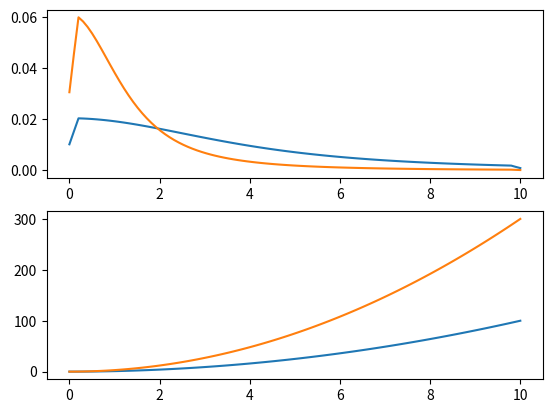

This figure's Python source:
# ===============================================================================
# Copyright 2012 Jake Ross
#
# Licensed under the Apache License, Version 2.0 (the "License");
# you may not use this file except in compliance with the License.
# You may obtain a copy of the License at
#
#   http://www.apache.org/licenses/LICENSE-2.0
#
# Unless required by applicable law or agreed to in writing, software
# distributed under the License is distributed on an "AS IS" BASIS,
# WITHOUT WARRANTIES OR CONDITIONS OF ANY KIND, either express or implied.
# See the License for the specific language governing permissions and
# limitations under the License.
# ===============================================================================

# ============= enthought library imports =======================
# ============= standard library imports ========================
import math

from numpy import array, vstack, mean, average, hstack, zeros, gradient, asarray, ones_like, column_stack, ones
# ============= local library imports  ==========================
from numpy.linalg import norm


# from pychron.core.geometry.centroid.calculate_centroid import calculate_centroid


def sort_clockwise(pts, xy, reverse=False):
    """
    pts = list of points
    xy = list of corresponding x,y tuples
    """
    xy = array(xy)
    # sort points clockwise
    try:
        xs, ys = xy.T
    except ValueError:
        xs, ys, _ = xy.T
    cx = xs.mean()
    cy = ys.mean()

    angles = [(math.atan2(y - cy, x - cx), pi) for pi, x, y in zip(pts, xs, ys)]
    angles = sorted(angles, key=lambda x: x[0], reverse=reverse)
    _, pts = list(zip(*angles))

    return list(pts)


#    self.points = list(pts)


def calc_point_along_line(x1, y1, x2, y2, L):
    """
    calculate pt (x,y) that is L units from x1, y1

    if calculated pt is past endpoint use endpoint


                * x2,y2
              /
            /
      L--- * x,y
      |  /
      *
    x1,y1

    L**2=(x-x1)**2+(y-y1)**2
    y=m*x+b

    0=(x-x1)**2+(m*x+b-y1)**2-L**2

    solve for x
    """
    run = x2 - x1

    if run:
        from scipy.optimize import fsolve

        m = (y2 - y1) / float(run)
        b = y2 - m * x2
        f = lambda x: (x - x1) ** 2 + (m * x + b - y1) ** 2 - L**2

        # initial guess x 1/2 between x1 and x2
        x = fsolve(f, x1 + (x2 - x1) / 2.0)[0]
        y = m * x + b

    else:
        x = x1
        if y2 > y1:
            y = y1 + L
        else:
            y = y1 - L

    lx, hx = min(x1, x2), max(x1, x2)
    ly, hy = min(y1, y2), max(y1, y2)
    if not lx <= x <= hx or not ly <= y <= hy:
        x, y = x2, y2

    return x, y


def calculate_reference_frame_center(r1, r2, R1, R2):
    """
    r1=x,y p1 in frame 1 (data space)
    r2=x,y p2 in frame 1
    R1=x,y p1 in frame 2 (screen space)
    R2=x,y p2 in frame 2

    given r1, r2, R1, R2 calculate center of frame 1 in frame 2 space
    """
    # calculate delta rotation for r1 in R2
    a1 = calc_angle(R1, R2)
    a2 = calc_angle(r1, r2)
    print(a1, a2)
    rot = 0
    #     rot = a1 - a2

    # rotate r1 to convert to frame 2
    r1Rx, r1Ry = rotate_pt(r1, rot)

    # calculate scaling i.e px/mm
    rL = calc_length(r1, r2)
    RL = calc_length(R1, R2)
    rperR = abs(RL / rL)

    print("rrrr", rL, RL)
    print(r1, r2, R1, R2)
    # calculate center
    cx = R1[0] - r1Rx * rperR
    cy = R1[1] - r1Ry * rperR

    return cx, cy, 180 - rot


def rotate_pt(pt, theta):
    pt = array([[pt[0]], [pt[1]]])

    co = math.cos(math.radians(theta))
    si = math.sin(math.radians(theta))
    R = array([[co, -si], [si, co]])
    npt = R.dot(pt)
    return npt[0, 0], npt[1, 0]


def calc_length(v1, v2):
    return norm(array(v1) - array(v2))


def calc_distances(v1, v2):
    from scipy.spatial.distance import cdist

    return cdist(v1, v2)


def calc_angle(p1, p2):
    dx = float(p1[0] - p2[0])
    dy = float(p1[1] - p2[1])
    return math.degrees(math.atan2(dy, dx))


def arc_cost_func(p, p1, p2, r):
    x0, y0 = p1
    x1, y1 = p2
    e1 = (p[0] - x0) ** 2 + (p[1] - y0) ** 2 - r**2
    e2 = (p[0] - x1) ** 2 + (p[1] - y1) ** 2 - r**2
    return [e1, e2]


def find_arc_center(p1, p2, r):
    """
    given p1, p2 of an arc with radius r find the center cx,cy of the arc

    p1: x,y
    p2: x,y
    r: radius float

    return:
        cx,cy
    """

    from scipy.optimize import fsolve
    x, info, status, message = fsolve(arc_cost_func, [0, 0], args=(p1, p2, r), full_output=True)
    if status == 1:
        return x


def approximage_polygon_center2(pts, r, weight=True):
    """
    weight by angle between p0-p1.


    :param pts:
    :param r:
    :param weight:
    :return:
    """

    n = len(pts)
    cs = zeros(n**2)

    for i, p0 in enumerate(pts):
        for j, p1 in enumerate(pts):
            cx, cy = find_arc_center(p0, p1, r)

            x0, y0 = p0[0] - cx, p0[1] - cy
            x1, y1 = p1[0] - cx, p1[1] - cy

            wi = abs(math.atan2(y1 - y0, x1 - x0) / math.pi)

            cs[i * n + j] = (cx, cy, wi)

    xs, ys, wi = cs.T
    weights = wi if weight else None

    return average(xs, weights=weights), average(ys, weights=weights)


def approximate_polygon_center(pts, r, weight=True):
    """
    given a list of polygon vertices and a known radius
    approximate the center of the polygon using the mean of xs,ys
    where xs,ys are the arc centers for different arc segments of the polygon

    if weight is true calculate a weighted mean
    where the weigthts 1/d**2 and d= distance from pt to centroid
    """

    n = len(pts)
    # cxs = []
    # cys = []

    pts = array(pts)
    pts = vstack((pts, pts))
    # for i in range(2 * n - 5):
    #     p1 = pts[i]
    #     p2 = pts[i + 4]
    m = int(n / 3)
    # for i in range(n):
    #     p1 = pts[i]
    #     p2 = pts[(i + m) % n]
    #
    #     cx, cy = find_arc_center(p1, p2, r)
    #     cxs.append(cx)
    #     cys.append(cy)

    cs = [find_arc_center(pts[i], pts[(i + m) % n], r) for i in range(n)]
    cs = [c for c in cs if c is not None]
    if cs:
        cxs, cys = zip(*cs)

        mcx = mean(cxs)
        mcy = mean(cys)

        if weight:
            # pts = sort_clockwise(pts, pts)
            #        cenx, ceny = calculate_centroid(array(pts))
            cxs = array(cxs)
            cys = array(cys)
            # weight each arc center by the inverse distance to the centroid
            #        ws = ((cxs - cenx) ** 2 + (cys - ceny) ** 2) ** -0.5
            # weight each arc center by the inverse distance to the mean
            ws = ((cxs - mcx) ** 2 + (cys - mcy) ** 2) ** -2
            mcx = average(cxs, weights=ws)
            mcy = average(cys, weights=ws)

        return mcx, mcy


TRANSPOSE = array([[0, -1], [1, 0]])


def get_intersections(p0, r0, p1, r1):
    """
    https://stackoverflow.com/questions/55816902/finding-the-intersection-of-two-circles


    :return:
    """

    x0, y0 = p0
    x1, y1 = p1

    # circle 1: (x0, y0), radius r0
    # circle 2: (x1, y1), radius r1
    dx = x1 - x0
    dy = y1 - y0
    d = (dx ** 2 + dy ** 2) ** 0.5
    # d = math.sqrt((x1 - x0) ** 2 + (y1 - y0) ** 2)

    # non intersecting
    if d > r0 + r1:
        return None
    # One circle within other
    if d < abs(r0 - r1):
        return None
    # coincident circles
    if d == 0 and r0 == r1:
        return None
    else:
        a = (r0 ** 2 - r1 ** 2 + d ** 2) / (2 * d)
        h = (r0 ** 2 - a ** 2) ** 0.5
        # h = math.sqrt(r0 ** 2 - a ** 2)
        # x2 = x0 + a * (x1 - x0) / d
        # y2 = y0 + a * (y1 - y0) / d
        # x3 = x2 + h * (y1 - y0) / d
        # y3 = y2 - h * (x1 - x0) / d
        #
        # x4 = x2 - h * (y1 - y0) / d
        # y4 = y2 + h * (x1 - x0) / d

        dxd = dx / d
        dyd = dy / d

        x2 = x0 + a * dxd
        y2 = y0 + a * dyd
        x3 = x2 + h * dyd
        y3 = y2 - h * dxd

        # x4 = x2 - h * dyd
        # y4 = y2 + h * dxd

        return x3, y3  # , x4, y4


def approximate_polygon_center3(pts, r, width, height, weight=True, k=3, freq=6):
    """
    get 2 points
    if d btw points is > 2*r skip
    find the 2 other points that make the 2 isosceles triangles with side r. This is also
    the intersection of 2 circles centers at the 2 points with radius r
    take weighted mean. weight by distance to average

    :param pts:
    :param r:
    :param weight:
    :return:
    """

    # ppts = []
    pts = pts[::freq]
    n = len(pts)
    rpts = []
    pad = 3
    m = n / k
    for i, p_i in enumerate(pts):
        j = int((i + m) % n)
        p_j = pts[j]
        if pad < p_i[0] < width - pad and pad < p_i[1] < height - pad and \
                pad < p_j[0] < width - pad and pad < p_j[1] < height - pad:
            npts = get_intersections(p_i, r, p_j, r)
            if npts:
                # x3, y3, x4, y4 = npts
                x3, y3 = npts
                if pad < x3 < width - pad and pad < y3 < height - pad:
                    rpts.append((x3, y3))

                # if pad < x4 < width - pad and pad < y4 < height - pad:
                #     rpts.append((x4, y4))
    if rpts:
        rpts = array(rpts)
        xs = rpts[:, 0]
        ys = rpts[:, 1]
        ws = ones_like(xs)
        if weight:
            n = rpts.shape[0]
            if n > 1:
                cxs = ones(rpts.shape[0]) * xs.mean()
                cys = ones(rpts.shape[0]) * ys.mean()

                ds = calc_distances(rpts, column_stack((cxs, cys))).T[0]
                ws = 1 / ds ** 2

        mcx = average(xs, weights=ws)
        mcy = average(ys, weights=ws)
        return mcx, mcy, rpts


def approximate_polygon_center2(pts, r=None):
    """
    this is the ideal solution however it doesnt work as well
    as approximage_polygon_center when there are outliers

    iteratively remove points that are R from the xm,ym

    is faster and prefered approximate_polygon_center
    """

    from scipy.optimize import fmin
    from numpy import linalg

    def err(p, X, Y):
        w, v, r = p
        npts = [linalg.norm([(x - w, y - v)]) - r for x, y in zip(X, Y)]
        return (array(npts) ** 4).sum()

    def fixed_radius(p, e, X, Y):
        w, v = p
        npts = [linalg.norm([(x - w, y - v)]) - r for x, y in zip(X, Y)]
        return (array(npts) ** 2).sum()

    def make_new_point_list(p, r, tol=1):
        """
        filter points
        """
        X, Y = p.T
        xm = X.mean()
        ym = Y.mean()

        def dist(pt):
            return ((pt[0] - xm) ** 2 + (pt[1] - ym) ** 2) ** 0.5

        mask = array([dist(pp) - r < tol for pp in p], dtype=bool)
        #        print mask
        return p[mask]

    pxs = array([])
    pys = array([])
    for i in range(1000):
        # make new point list

        X, Y = pts.T
        xm = X.mean()
        ym = Y.mean()
        if r is not None:
            xf, yf = fmin(fixed_radius, [xm, ym], args=(r, X, Y), disp=False)
        else:
            xf, yf, r = fmin(err, [xm, ym, 1], args=(X, Y), disp=False)

        pts = make_new_point_list(pts, r)
        if i > 5:
            if abs(pxs.mean() - xf) < 1e-5 and abs(pys.mean() - yf) < 1e-5:
                return xf, yf, r

        pxs = hstack((pxs[-5:], xf))
        pys = hstack((pys[-5:], yf))

    return xf, yf, r


def curvature(ys):
    d = gradient(ys)
    dd = gradient(d)
    c = dd / (1 + d**2) ** 1.5
    cs = abs(c)
    return cs


def curvature_at(ys, x):
    cs = curvature(ys)
    return cs[int(x)]


if __name__ == "__main__":
    from numpy import linspace
    import matplotlib.pyplot as plt

    xs = linspace(0, 10, 100)
    ys = 1 * xs**2
    ys2 = 3 * xs**2

    plt.subplot(2, 1, 1)
    plt.plot(xs, curvature(ys))
    plt.plot(xs, curvature(ys2))
    plt.subplot(2, 1, 2)
    plt.plot(xs, ys)
    plt.plot(xs, ys2)
    plt.show()
# ============= EOF =============================================
